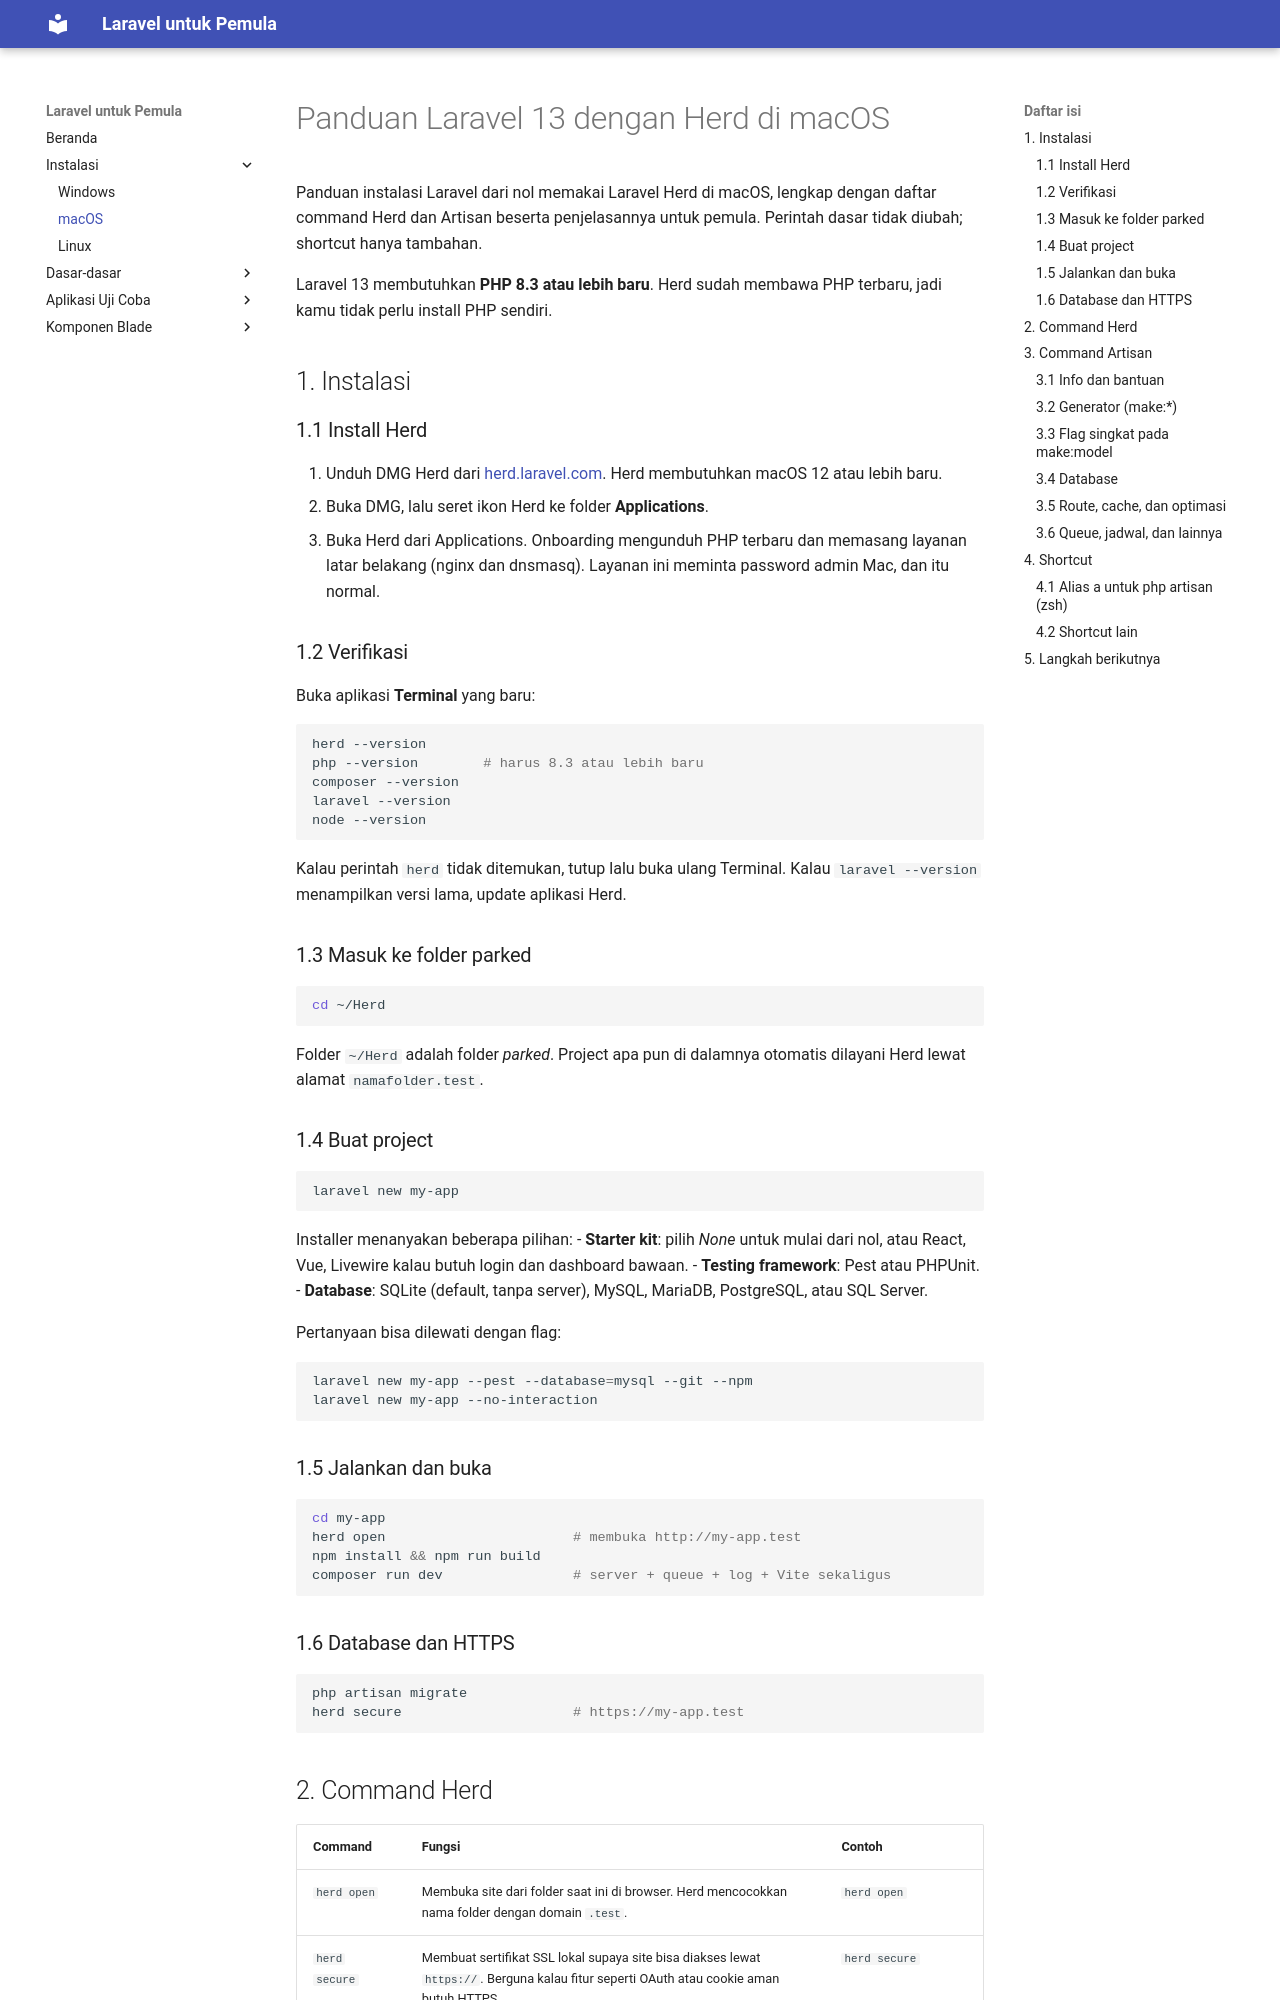

repository: boyprakasa/laravel-beginner · page: macos/index.html · generator: jekyll

# Panduan Laravel 13 dengan Herd di macOS

Panduan instalasi Laravel dari nol memakai Laravel Herd di macOS, lengkap dengan daftar command Herd dan Artisan beserta penjelasannya untuk pemula. Perintah dasar tidak diubah; shortcut hanya tambahan.

Laravel 13 membutuhkan **PHP 8.3 atau lebih baru**. Herd sudah membawa PHP terbaru, jadi kamu tidak perlu install PHP sendiri.

## 1. Instalasi

### 1.1 Install Herd
1. Unduh DMG Herd dari [herd.laravel.com](https://herd.laravel.com). Herd membutuhkan macOS 12 atau lebih baru.
2. Buka DMG, lalu seret ikon Herd ke folder **Applications**.
3. Buka Herd dari Applications. Onboarding mengunduh PHP terbaru dan memasang layanan latar belakang (nginx dan dnsmasq). Layanan ini meminta password admin Mac, dan itu normal.

### 1.2 Verifikasi
Buka aplikasi **Terminal** yang baru:

```bash
herd --version
php --version        # harus 8.3 atau lebih baru
composer --version
laravel --version
node --version
```

Kalau perintah `herd` tidak ditemukan, tutup lalu buka ulang Terminal. Kalau `laravel --version` menampilkan versi lama, update aplikasi Herd.

### 1.3 Masuk ke folder parked
```bash
cd ~/Herd
```
Folder `~/Herd` adalah folder *parked*. Project apa pun di dalamnya otomatis dilayani Herd lewat alamat `namafolder.test`.

### 1.4 Buat project
```bash
laravel new my-app
```
Installer menanyakan beberapa pilihan:
- **Starter kit**: pilih *None* untuk mulai dari nol, atau React, Vue, Livewire kalau butuh login dan dashboard bawaan.
- **Testing framework**: Pest atau PHPUnit.
- **Database**: SQLite (default, tanpa server), MySQL, MariaDB, PostgreSQL, atau SQL Server.

Pertanyaan bisa dilewati dengan flag:
```bash
laravel new my-app --pest --database=mysql --git --npm
laravel new my-app --no-interaction
```

### 1.5 Jalankan dan buka
```bash
cd my-app
herd open                       # membuka http://my-app.test
npm install && npm run build
composer run dev                # server + queue + log + Vite sekaligus
```

### 1.6 Database dan HTTPS
```bash
php artisan migrate
herd secure                     # https://my-app.test
```
